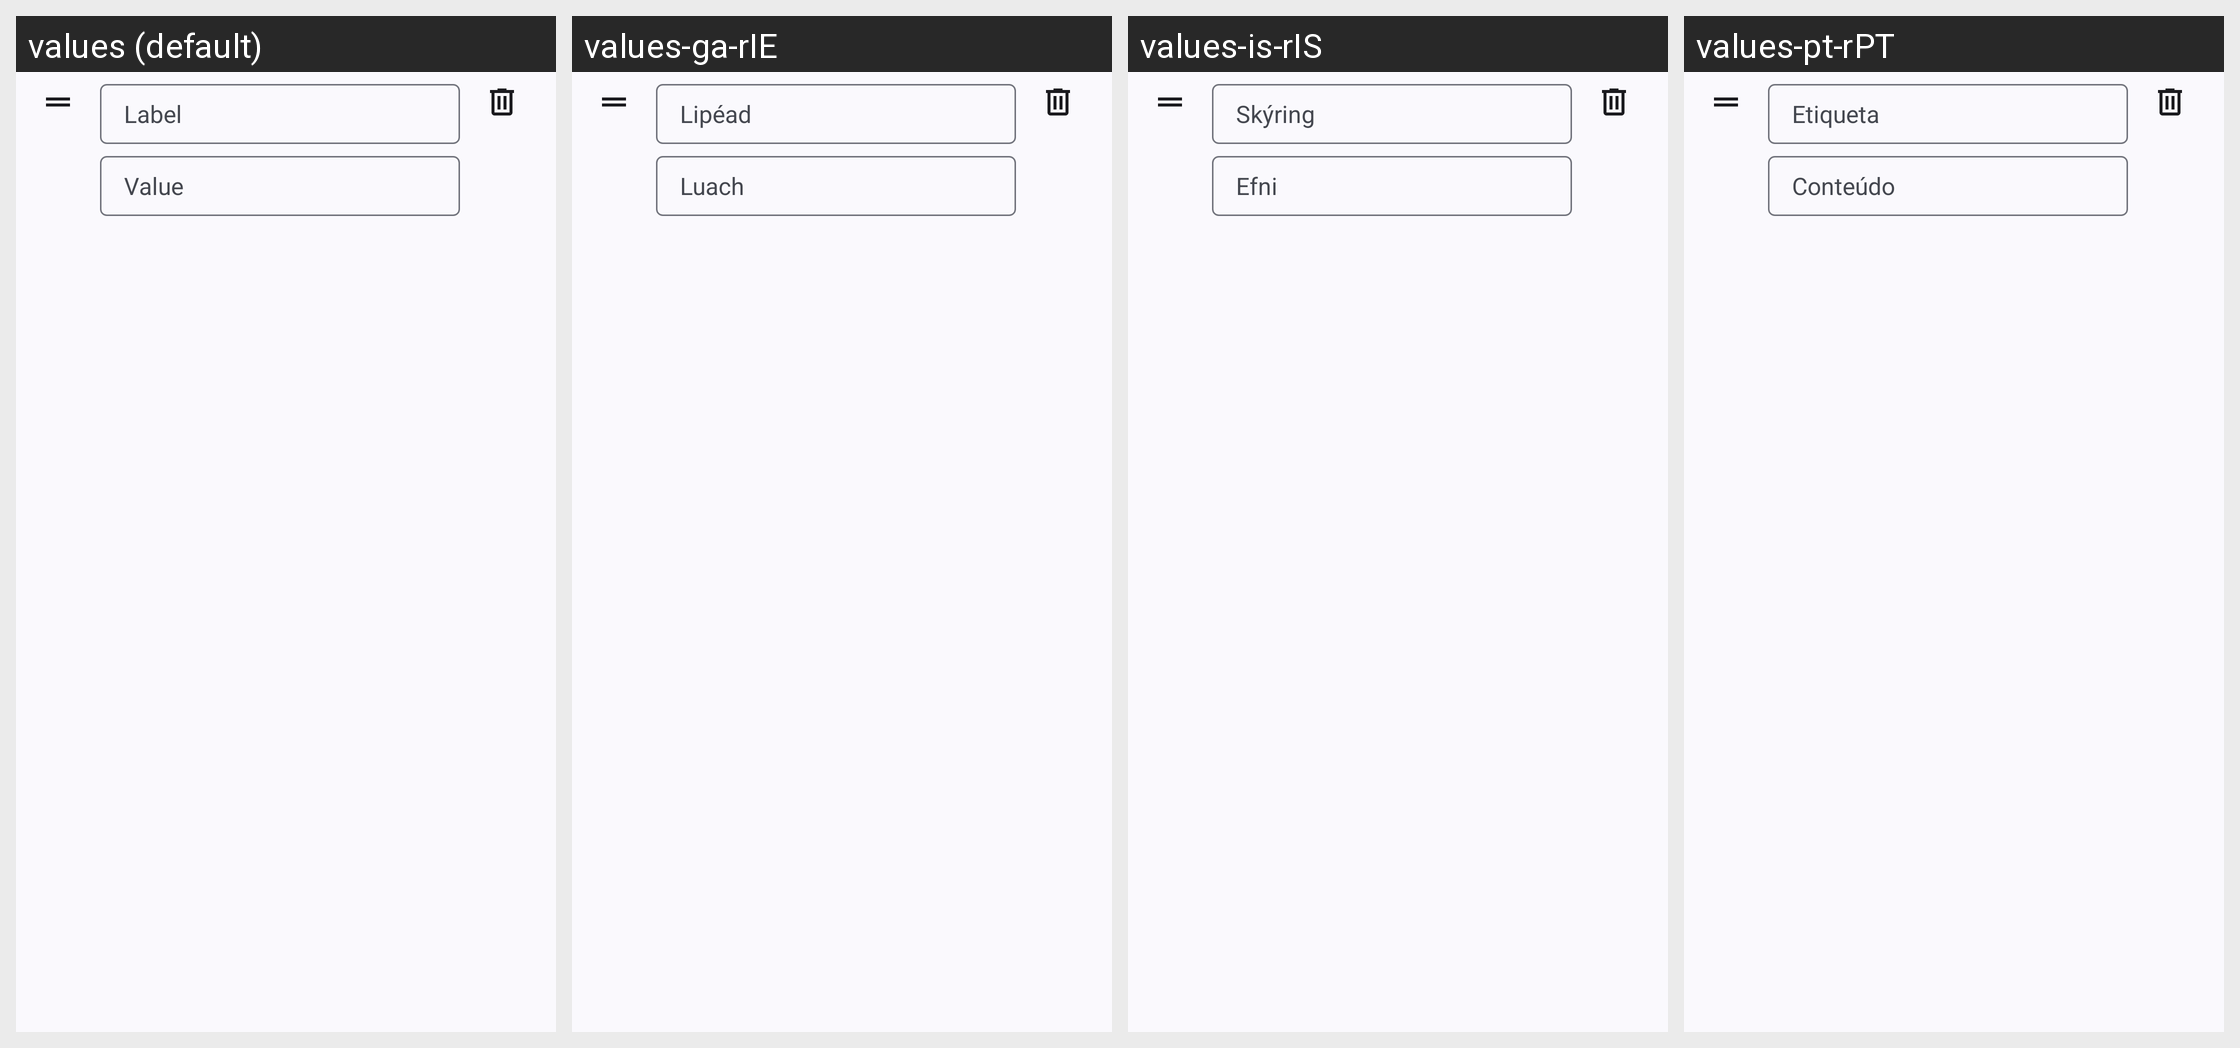

The same Android screen rendered under several of its app's locales, left to right. List the strings drawn on it with the default value and each locale's translation.
Android screen res/layout/onboarding_profile_field.xml rendered under 4 locales, left to right: values (default), values-ga-rIE, values-is-rIS, values-pt-rPT. Device: Nexus 5 (rendered at 1080×1920; each locale shown at half size, 540×960, under a caption strip naming it); theme Theme.Mastodon.AutoLightDark.
Other locales in the repository, not shown: values-ar-rSA, values-be-rBY, values-bn-rBD, values-bs-rBA, values-ca-rES, values-cs-rCZ, values-cy-rGB, values-da-rDK, values-de, values-de-rDE, values-el-rGR, values-en-rGB, values-es-rES, values-et-rEE, values-eu-rES, values-fa-rIR, values-fi-rFI, values-fil-rPH, values-fr-rFR, values-fy-rNL, values-gd-rGB, values-gl-rES, values-hi-rIN, values-hr-rHR, values-hu-rHU, values-hy-rAM, values-ia, values-in-rID, values-it-rIT, values-iw-rIL, values-ja-rJP, values-ka-rGE, values-kab, values-ko-rKR, values-lt-rLT, values-my-rMM, values-nl-rNL, values-no-rNO, values-oc-rFR, values-pl-rPL, values-pt-rBR, values-ro-rRO, values-ru-rRU, values-si-rLK, values-sk-rSK, values-sl-rSI, values-sq-rAL, values-sv-rSE, values-th-rTH, values-tr, values-tr-rTR, values-uk-rUA, values-vi-rVN, values-zh-rCN, values-zh-rTW.
Strings drawn on this screen, with the default value and each locale's value (text and hints the layout hard-codes, and strings that could not be matched under every locale, appear in the picture but are not listed):

field_content
  values: Value
  values-ga-rIE: Luach
  values-is-rIS: Efni
  values-pt-rPT: Conteúdo

field_label
  values: Label
  values-ga-rIE: Lipéad
  values-is-rIS: Skýring
  values-pt-rPT: Etiqueta
